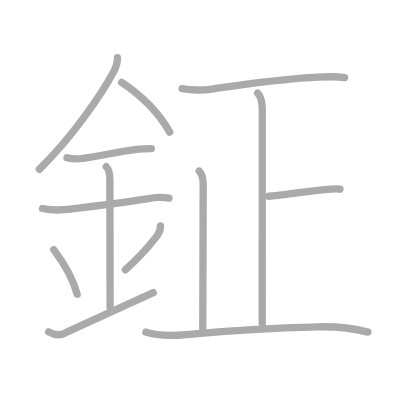
t = 0.00 s
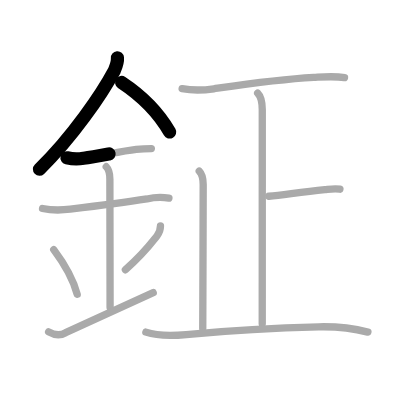
t = 2.50 s
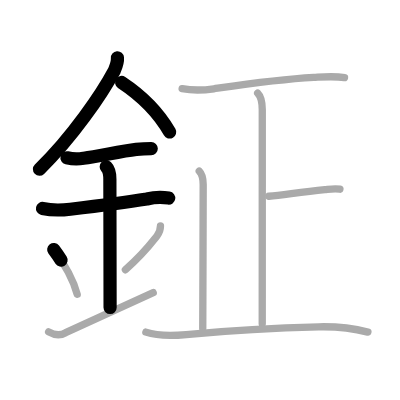
t = 5.25 s
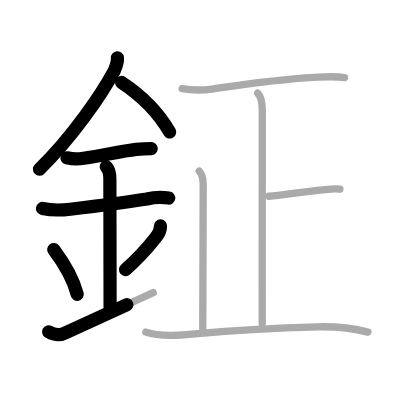
t = 7.75 s
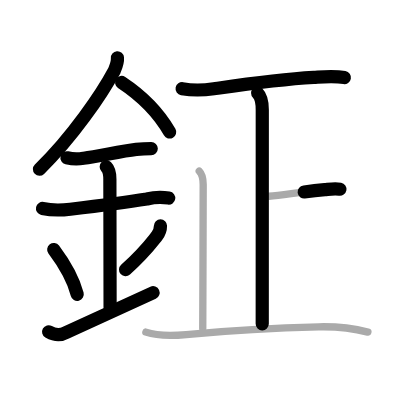
t = 10.50 s
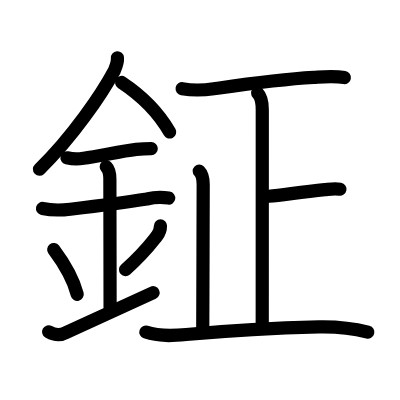
t = 13.00 s

The animated SVG that drew these frames (rendered in a browser with its animation timeline set to each time). Animation: 13 SMIL elements (animate=13); one cycle of 13.00 s.

<?xml version="1.0" standalone="no"?>
<!DOCTYPE svg PUBLIC "-//W3C//DTD SVG 1.1//EN"   "http://www.w3.org/Graphics/SVG/1.1/DTD/svg11.dtd">
<svg width="400px" height="400px"  version="1.1" xmlns="http://www.w3.org/2000/svg">
  <defs>
    <marker id="Triangle" viewBox="0 0 10 10" refX="0" refY="5" markerUnits="strokeWidth" markerWidth="3" style="stroke-opacity:0%;fill:#aaaaaa;" markerHeight="2" orient="auto">
      <path d="M 0 0 L 10 5 L 0 10 z" />
    </marker>
    
    <marker id="Arrow" viewBox="0 0 10 10" refX="5" refY="5" markerUnits="strokeWidth" markerWidth="1.8" style="stroke-opacity:0%;fill:#770000;" markerHeight="2" orient="auto">
      <path d="M 0 4 L 6 4 L 4 1 L 10 5 L 4 9 L 6 6 L 0 6 z" />
        <circle cx="5" cy="5" r="5" />
      </marker>
    
    <marker id="TriangleRed" viewBox="0 0 10 10" refX="0" refY="5" markerUnits="strokeWidth" markerWidth="3" style="stroke-opacity:0%;fill:#CC0000;" markerHeight="2" orient="auto">
      <path d="M 0 0 L 10 5 L 0 10 z" />
    </marker>
    
    <marker id="ArrowRed" viewBox="0 0 10 10" refX="5" refY="5" markerUnits="strokeWidth" markerWidth="1.8" style="stroke-opacity:0%;fill:#CC0000;" markerHeight="2" orient="auto">
      <path d="M 0 4 L 6 4 L 4 1 L 10 5 L 4 9 L 6 6 L 0 6 z" />
        <circle cx="5" cy="5" r="5" />
      </marker>
    
  </defs>
  
  <path style="fill:#ffffff; fill-opacity:100%; fill-rule:evenodd; stroke-width:0;" d="M 0 0 L 400px 0 L 400px 400px L 0 400px L 0 0" />

  <g transform="scale(3.6697247706422 3.6697247706422)">
<path style="fill:none; fill-opacity:0%; fill-rule:evenodd; stroke:#aaaaaa; stroke-opacity:100%; stroke-width: 1.5pt; stroke-linejoin:round; stroke-linecap:round;" d="M32 15.74c0.11 1.3-0.34 2.3-0.84 3.49c-3.41 6.39-11.45 18.16-20.43 26.89"></path>
<path style="fill:none; fill-opacity:0%; fill-rule:evenodd; stroke:#aaaaaa; stroke-opacity:100%; stroke-width: 1.5pt; stroke-linejoin:round; stroke-linecap:round;" d="M33.14 22.46C38.5 26 42.88 30.12 46.25 36"></path>
<path style="fill:none; fill-opacity:0%; fill-rule:evenodd; stroke:#aaaaaa; stroke-opacity:100%; stroke-width: 1.5pt; stroke-linejoin:round; stroke-linecap:round;" d="M18.25 43c1.51 0.36 3.02 0.4 4.53 0.12c4.06-0.47 9.9-1.9 14.35-2.41c1.37-0.15 2.74-0.22 4.11-0.22"></path>
<path style="fill:none; fill-opacity:0%; fill-rule:evenodd; stroke:#aaaaaa; stroke-opacity:100%; stroke-width: 1.5pt; stroke-linejoin:round; stroke-linecap:round;" d="M11.59 56.81c2.5 0.54 5.01 0.51 7.56 0.2c6.35-0.76 14.84-1.83 20.89-2.79c1.97-0.48 3.97-0.56 5.99-0.24"></path>
<path style="fill:none; fill-opacity:0%; fill-rule:evenodd; stroke:#aaaaaa; stroke-opacity:100%; stroke-width: 1.5pt; stroke-linejoin:round; stroke-linecap:round;" d="M28.95 45.44c0.87 0.87 0.99 2.06 0.99 3.39c0 4.35 0.06 29.29 0.06 34.98"></path>
<path style="fill:none; fill-opacity:0%; fill-rule:evenodd; stroke:#aaaaaa; stroke-opacity:100%; stroke-width: 1.5pt; stroke-linejoin:round; stroke-linecap:round;" d="M14.64 68.01c3.63 4.85 5.66 9.36 6.4 12.19"></path>
<path style="fill:none; fill-opacity:0%; fill-rule:evenodd; stroke:#aaaaaa; stroke-opacity:100%; stroke-width: 1.5pt; stroke-linejoin:round; stroke-linecap:round;" d="M43.73 61.55c0 1.08-0.23 1.83-0.96 2.75c-1.75 2.21-3.25 4.4-8.6 9.23"></path>
<path style="fill:none; fill-opacity:0%; fill-rule:evenodd; stroke:#aaaaaa; stroke-opacity:100%; stroke-width: 1.5pt; stroke-linejoin:round; stroke-linecap:round;" d="M13.25 90.42c1.67 0.96 3.22 1.04 4.64 0.24c4.96-2.26 9.93-4.6 23.86-10.91"></path>
<path style="fill:none; fill-opacity:0%; fill-rule:evenodd; stroke:#aaaaaa; stroke-opacity:100%; stroke-width: 1.5pt; stroke-linejoin:round; stroke-linecap:round;" d="M49.63 24.18c2.88 0.5 5.75 0.43 8.64 0.01c9.11-1.32 17.48-2.57 27.23-3.1c2.83-0.16 5.6-0.42 8.38 0.06"></path>
<path style="fill:none; fill-opacity:0%; fill-rule:evenodd; stroke:#aaaaaa; stroke-opacity:100%; stroke-width: 1.5pt; stroke-linejoin:round; stroke-linecap:round;" d="M70.21 25.37c0.9 0.9 1.26 2.51 1.26 4.54c0 14.62-0.01 53.37-0.01 58.34"></path>
<path style="fill:none; fill-opacity:0%; fill-rule:evenodd; stroke:#aaaaaa; stroke-opacity:100%; stroke-width: 1.5pt; stroke-linejoin:round; stroke-linecap:round;" d="M92.63 51.55c-1.37-0.25-2.71-0.02-4.11 0.12c-6.89 0.7-11.27 1.45-15.24 1.81"></path>
<path style="fill:none; fill-opacity:0%; fill-rule:evenodd; stroke:#aaaaaa; stroke-opacity:100%; stroke-width: 1.5pt; stroke-linejoin:round; stroke-linecap:round;" d="M54.29 46.62c0.86 0.86 1.08 2.01 1.08 3.67c0 7.72-0.12 35.72-0.12 39.22"></path>
<path style="fill:none; fill-opacity:0%; fill-rule:evenodd; stroke:#aaaaaa; stroke-opacity:100%; stroke-width: 1.5pt; stroke-linejoin:round; stroke-linecap:round;" d="M39.75 90.5c3.62 1.22 7.23 1.02 11 0.66c13.62-1.29 21.88-1.79 36.13-2.1c4.5-0.1 8.95 0.31 13.37 1.44"></path>

<path style="fill:none; fill-opacity:0%; fill-rule:evenodd; stroke:#000000; stroke-opacity:100%; stroke-width: 2.7pt; stroke-linejoin:round; stroke-linecap:round;" d="M32 15.74c0.11 1.3-0.34 2.3-0.84 3.49c-3.41 6.39-11.45 18.16-20.43 26.89" pathLength="100" stroke-dashoffset="100" stroke-dasharray="100 105"><animate id="dashAnim1" attributeName="stroke-dashoffset" from="100" to="0" dur="1s" calcMode="linear" fill="freeze"/></path>
<path style="fill:none; fill-opacity:0%; fill-rule:evenodd; stroke:#000000; stroke-opacity:100%; stroke-width: 2.7pt; stroke-linejoin:round; stroke-linecap:round;" d="M33.14 22.46C38.5 26 42.88 30.12 46.25 36" pathLength="100" stroke-dashoffset="100" stroke-dasharray="100 105"><animate id="dashAnim2" attributeName="stroke-dashoffset" from="100" to="0" dur="1s" calcMode="linear" begin="dashAnim1.end" fill="freeze"/></path>
<path style="fill:none; fill-opacity:0%; fill-rule:evenodd; stroke:#000000; stroke-opacity:100%; stroke-width: 2.7pt; stroke-linejoin:round; stroke-linecap:round;" d="M18.25 43c1.51 0.36 3.02 0.4 4.53 0.12c4.06-0.47 9.9-1.9 14.35-2.41c1.37-0.15 2.74-0.22 4.11-0.22" pathLength="100" stroke-dashoffset="100" stroke-dasharray="100 105"><animate id="dashAnim3" attributeName="stroke-dashoffset" from="100" to="0" dur="1s" calcMode="linear" begin="dashAnim2.end" fill="freeze"/></path>
<path style="fill:none; fill-opacity:0%; fill-rule:evenodd; stroke:#000000; stroke-opacity:100%; stroke-width: 2.7pt; stroke-linejoin:round; stroke-linecap:round;" d="M11.59 56.81c2.5 0.54 5.01 0.51 7.56 0.2c6.35-0.76 14.84-1.83 20.89-2.79c1.97-0.48 3.97-0.56 5.99-0.24" pathLength="100" stroke-dashoffset="100" stroke-dasharray="100 105"><animate id="dashAnim4" attributeName="stroke-dashoffset" from="100" to="0" dur="1s" calcMode="linear" begin="dashAnim3.end" fill="freeze"/></path>
<path style="fill:none; fill-opacity:0%; fill-rule:evenodd; stroke:#000000; stroke-opacity:100%; stroke-width: 2.7pt; stroke-linejoin:round; stroke-linecap:round;" d="M28.95 45.44c0.87 0.87 0.99 2.06 0.99 3.39c0 4.35 0.06 29.29 0.06 34.98" pathLength="100" stroke-dashoffset="100" stroke-dasharray="100 105"><animate id="dashAnim5" attributeName="stroke-dashoffset" from="100" to="0" dur="1s" calcMode="linear" begin="dashAnim4.end" fill="freeze"/></path>
<path style="fill:none; fill-opacity:0%; fill-rule:evenodd; stroke:#000000; stroke-opacity:100%; stroke-width: 2.7pt; stroke-linejoin:round; stroke-linecap:round;" d="M14.64 68.01c3.63 4.85 5.66 9.36 6.4 12.19" pathLength="100" stroke-dashoffset="100" stroke-dasharray="100 105"><animate id="dashAnim6" attributeName="stroke-dashoffset" from="100" to="0" dur="1s" calcMode="linear" begin="dashAnim5.end" fill="freeze"/></path>
<path style="fill:none; fill-opacity:0%; fill-rule:evenodd; stroke:#000000; stroke-opacity:100%; stroke-width: 2.7pt; stroke-linejoin:round; stroke-linecap:round;" d="M43.73 61.55c0 1.08-0.23 1.83-0.96 2.75c-1.75 2.21-3.25 4.4-8.6 9.23" pathLength="100" stroke-dashoffset="100" stroke-dasharray="100 105"><animate id="dashAnim7" attributeName="stroke-dashoffset" from="100" to="0" dur="1s" calcMode="linear" begin="dashAnim6.end" fill="freeze"/></path>
<path style="fill:none; fill-opacity:0%; fill-rule:evenodd; stroke:#000000; stroke-opacity:100%; stroke-width: 2.7pt; stroke-linejoin:round; stroke-linecap:round;" d="M13.25 90.42c1.67 0.96 3.22 1.04 4.64 0.24c4.96-2.26 9.93-4.6 23.86-10.91" pathLength="100" stroke-dashoffset="100" stroke-dasharray="100 105"><animate id="dashAnim8" attributeName="stroke-dashoffset" from="100" to="0" dur="1s" calcMode="linear" begin="dashAnim7.end" fill="freeze"/></path>
<path style="fill:none; fill-opacity:0%; fill-rule:evenodd; stroke:#000000; stroke-opacity:100%; stroke-width: 2.7pt; stroke-linejoin:round; stroke-linecap:round;" d="M49.63 24.18c2.88 0.5 5.75 0.43 8.64 0.01c9.11-1.32 17.48-2.57 27.23-3.1c2.83-0.16 5.6-0.42 8.38 0.06" pathLength="100" stroke-dashoffset="100" stroke-dasharray="100 105"><animate id="dashAnim9" attributeName="stroke-dashoffset" from="100" to="0" dur="1s" calcMode="linear" begin="dashAnim8.end" fill="freeze"/></path>
<path style="fill:none; fill-opacity:0%; fill-rule:evenodd; stroke:#000000; stroke-opacity:100%; stroke-width: 2.7pt; stroke-linejoin:round; stroke-linecap:round;" d="M70.21 25.37c0.9 0.9 1.26 2.51 1.26 4.54c0 14.62-0.01 53.37-0.01 58.34" pathLength="100" stroke-dashoffset="100" stroke-dasharray="100 105"><animate id="dashAnim10" attributeName="stroke-dashoffset" from="100" to="0" dur="1s" calcMode="linear" begin="dashAnim9.end" fill="freeze"/></path>
<path style="fill:none; fill-opacity:0%; fill-rule:evenodd; stroke:#000000; stroke-opacity:100%; stroke-width: 2.7pt; stroke-linejoin:round; stroke-linecap:round;" d="M92.63 51.55c-1.37-0.25-2.71-0.02-4.11 0.12c-6.89 0.7-11.27 1.45-15.24 1.81" pathLength="100" stroke-dashoffset="100" stroke-dasharray="100 105"><animate id="dashAnim11" attributeName="stroke-dashoffset" from="100" to="0" dur="1s" calcMode="linear" begin="dashAnim10.end" fill="freeze"/></path>
<path style="fill:none; fill-opacity:0%; fill-rule:evenodd; stroke:#000000; stroke-opacity:100%; stroke-width: 2.7pt; stroke-linejoin:round; stroke-linecap:round;" d="M54.29 46.62c0.86 0.86 1.08 2.01 1.08 3.67c0 7.72-0.12 35.72-0.12 39.22" pathLength="100" stroke-dashoffset="100" stroke-dasharray="100 105"><animate id="dashAnim12" attributeName="stroke-dashoffset" from="100" to="0" dur="1s" calcMode="linear" begin="dashAnim11.end" fill="freeze"/></path>
<path style="fill:none; fill-opacity:0%; fill-rule:evenodd; stroke:#000000; stroke-opacity:100%; stroke-width: 2.7pt; stroke-linejoin:round; stroke-linecap:round;" d="M39.75 90.5c3.62 1.22 7.23 1.02 11 0.66c13.62-1.29 21.88-1.79 36.13-2.1c4.5-0.1 8.95 0.31 13.37 1.44" pathLength="100" stroke-dashoffset="100" stroke-dasharray="100 105"><animate id="dashAnim13" attributeName="stroke-dashoffset" from="100" to="0" dur="1s" calcMode="linear" begin="dashAnim12.end" fill="freeze"/></path>

</g>

</svg>  
          
